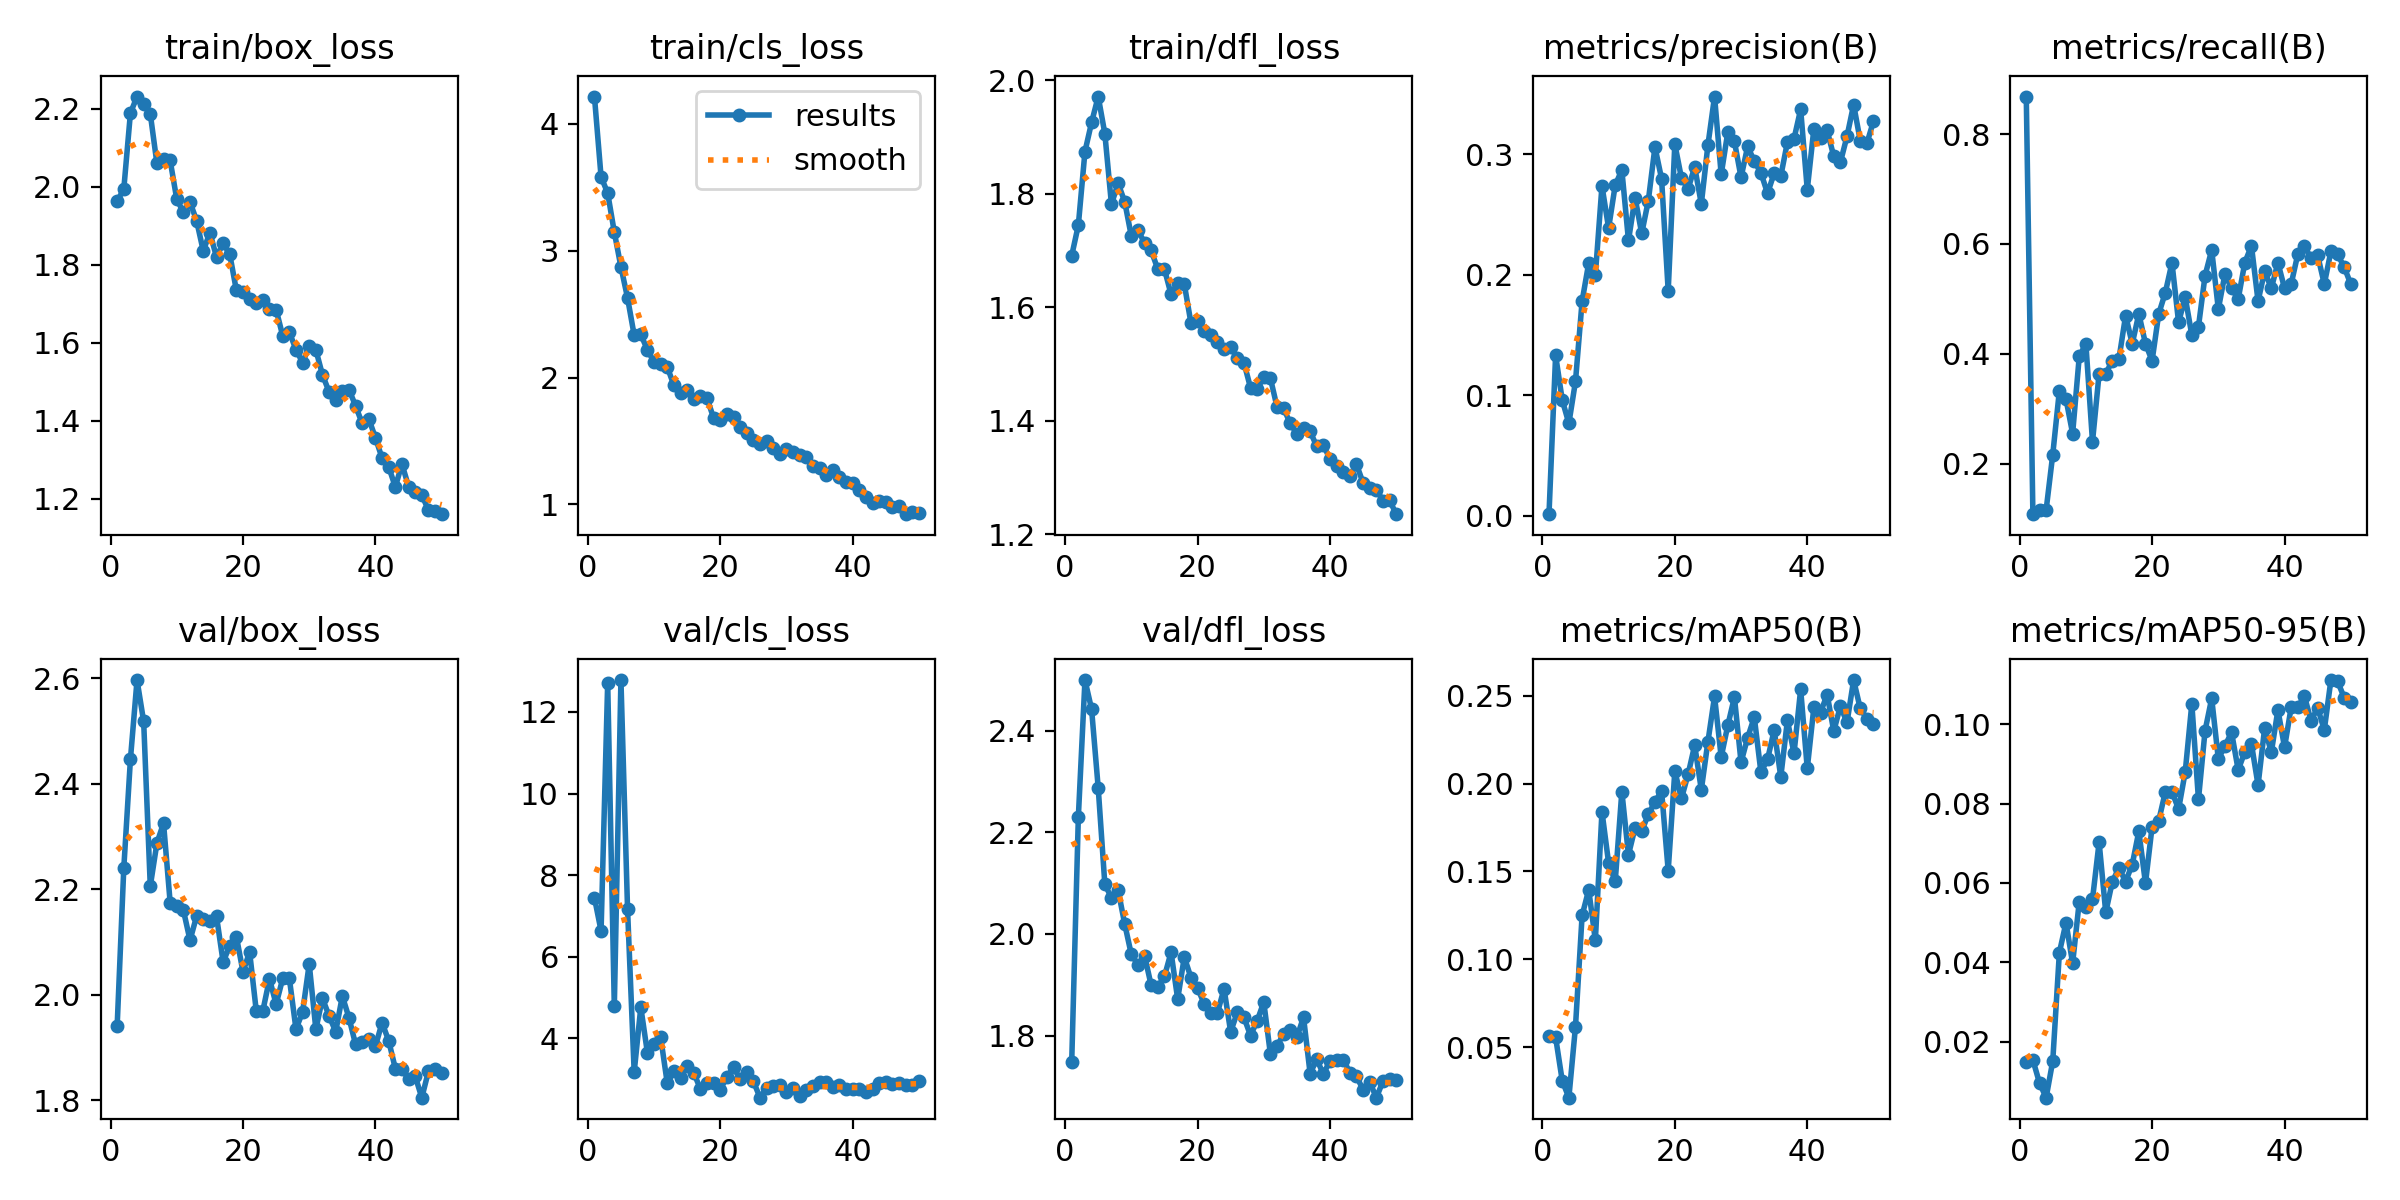

The file beside this chart, header and first rows:
epoch, time, train/box_loss, train/cls_loss, train/dfl_loss, metrics/precision(B), metrics/recall(B), metrics/mAP50(B), metrics/mAP50-95(B), val/box_loss, val/cls_loss, val/dfl_loss, lr/pg0, lr/pg1, lr/pg2
1, 347.3, 1.963, 4.214, 1.691, 0.00113, 0.8682, 0.05623, 0.01502, 1.941, 7.448, 1.749, 0.0006543, 0.0006543, 0.0006543
2, 695.6, 1.994, 3.581, 1.745, 0.1331, 0.1085, 0.05556, 0.01544, 2.24, 6.636, 2.23, 0.001295, 0.001295, 0.001295
3, 1061, 2.188, 3.454, 1.874, 0.09594, 0.1163, 0.03087, 0.00962, 2.446, 12.71, 2.5, 0.001909, 0.001909, 0.001909
4, 1455, 2.231, 3.146, 1.926, 0.07651, 0.1163, 0.02121, 0.00593, 2.597, 4.783, 2.443, 0.001881, 0.001881, 0.001881
5, 1883, 2.212, 2.872, 1.971, 0.1115, 0.217, 0.06165, 0.01517, 2.518, 12.78, 2.288, 0.001842, 0.001842, 0.001842
6, 2233, 2.187, 2.627, 1.906, 0.1781, 0.3333, 0.125, 0.04249, 2.206, 7.162, 2.098, 0.001802, 0.001802, 0.001802
7, 2777, 2.06, 2.333, 1.781, 0.2098, 0.3178, 0.1396, 0.05001, 2.287, 3.176, 2.071, 0.001762, 0.001762, 0.001762
8, 3143, 2.071, 2.34, 1.818, 0.1996, 0.2552, 0.1108, 0.03978, 2.325, 4.763, 2.087, 0.001723, 0.001723, 0.001723
9, 3615, 2.067, 2.218, 1.786, 0.2739, 0.3953, 0.1841, 0.0553, 2.175, 3.646, 2.02, 0.001683, 0.001683, 0.001683
10, 4146, 1.968, 2.122, 1.725, 0.2387, 0.4186, 0.1548, 0.05397, 2.168, 3.861, 1.96, 0.001644, 0.001644, 0.001644
11, 4535, 1.934, 2.108, 1.735, 0.2744, 0.2403, 0.1443, 0.0559, 2.16, 4.027, 1.94, 0.001604, 0.001604, 0.001604
12, 4920, 1.961, 2.083, 1.713, 0.2871, 0.3643, 0.1955, 0.07026, 2.103, 2.898, 1.957, 0.001564, 0.001564, 0.001564
13, 5300, 1.912, 1.938, 1.7, 0.2285, 0.3643, 0.1595, 0.05259, 2.149, 3.201, 1.899, 0.001525, 0.001525, 0.001525
14, 5681, 1.835, 1.882, 1.667, 0.264, 0.3876, 0.1749, 0.06037, 2.143, 3.033, 1.896, 0.001485, 0.001485, 0.001485
15, 6063, 1.882, 1.9, 1.667, 0.2343, 0.3914, 0.1729, 0.06379, 2.14, 3.314, 1.916, 0.001446, 0.001446, 0.001446
16, 6447, 1.819, 1.833, 1.623, 0.2616, 0.4697, 0.1826, 0.06036, 2.149, 3.159, 1.964, 0.001406, 0.001406, 0.001406
17, 6835, 1.855, 1.852, 1.643, 0.3061, 0.4186, 0.1896, 0.06463, 2.062, 2.759, 1.872, 0.001366, 0.001366, 0.001366
18, 7221, 1.827, 1.836, 1.641, 0.2797, 0.4729, 0.1959, 0.07303, 2.093, 2.896, 1.955, 0.001327, 0.001327, 0.001327
19, 7605, 1.734, 1.68, 1.572, 0.1866, 0.4186, 0.1504, 0.05991, 2.11, 2.913, 1.914, 0.001287, 0.001287, 0.001287
20, 7993, 1.73, 1.665, 1.576, 0.3086, 0.3876, 0.2071, 0.07419, 2.044, 2.748, 1.894, 0.001248, 0.001248, 0.001248
21, 8382, 1.712, 1.71, 1.558, 0.2803, 0.4729, 0.1916, 0.07569, 2.081, 3.054, 1.862, 0.001208, 0.001208, 0.001208
22, 8763, 1.701, 1.689, 1.551, 0.2713, 0.5116, 0.2052, 0.08294, 1.97, 3.297, 1.845, 0.001168, 0.001168, 0.001168
23, 9143, 1.71, 1.609, 1.538, 0.2896, 0.5659, 0.2219, 0.08296, 1.97, 2.999, 1.844, 0.001129, 0.001129, 0.001129
24, 9518, 1.687, 1.563, 1.526, 0.2589, 0.4576, 0.1965, 0.07859, 2.03, 3.18, 1.892, 0.001089, 0.001089, 0.001089
25, 9895, 1.685, 1.51, 1.529, 0.3078, 0.5033, 0.2239, 0.08794, 1.982, 2.95, 1.807, 0.00105, 0.00105, 0.00105
26, 10277, 1.617, 1.475, 1.51, 0.3481, 0.4341, 0.2496, 0.1051, 2.031, 2.548, 1.846, 0.00101, 0.00101, 0.00101
27, 10655, 1.627, 1.498, 1.502, 0.2833, 0.4496, 0.2151, 0.08105, 2.031, 2.775, 1.836, 0.0009704, 0.0009704, 0.0009704
28, 11026, 1.582, 1.443, 1.458, 0.3185, 0.5426, 0.2332, 0.09837, 1.935, 2.839, 1.8, 0.0009308, 0.0009308, 0.0009308
29, 11399, 1.549, 1.398, 1.455, 0.3107, 0.5891, 0.2492, 0.1065, 1.967, 2.86, 1.829, 0.0008912, 0.0008912, 0.0008912
30, 11770, 1.591, 1.433, 1.477, 0.281, 0.4816, 0.2121, 0.09122, 2.058, 2.694, 1.866, 0.0008516, 0.0008516, 0.0008516
31, 12141, 1.582, 1.413, 1.475, 0.3067, 0.5452, 0.2262, 0.09453, 1.935, 2.78, 1.764, 0.000812, 0.000812, 0.000812
32, 12516, 1.517, 1.388, 1.424, 0.2943, 0.5194, 0.2378, 0.09793, 1.993, 2.59, 1.779, 0.0007724, 0.0007724, 0.0007724
33, 12893, 1.474, 1.377, 1.422, 0.2848, 0.5, 0.2065, 0.08846, 1.96, 2.747, 1.803, 0.0007328, 0.0007328, 0.0007328
34, 13274, 1.454, 1.3, 1.395, 0.2676, 0.5659, 0.2138, 0.09301, 1.93, 2.836, 1.811, 0.0006932, 0.0006932, 0.0006932
35, 13654, 1.475, 1.286, 1.377, 0.2844, 0.5969, 0.2305, 0.09504, 1.997, 2.928, 1.796, 0.0006536, 0.0006536, 0.0006536
36, 14032, 1.48, 1.233, 1.387, 0.2819, 0.4961, 0.2039, 0.08464, 1.956, 2.935, 1.836, 0.000614, 0.000614, 0.000614
37, 14412, 1.438, 1.268, 1.381, 0.3102, 0.5507, 0.2359, 0.09909, 1.906, 2.808, 1.725, 0.0005744, 0.0005744, 0.0005744
38, 14783, 1.393, 1.213, 1.354, 0.313, 0.5194, 0.2173, 0.0929, 1.911, 2.864, 1.753, 0.0005348, 0.0005348, 0.0005348
39, 15157, 1.405, 1.179, 1.356, 0.3375, 0.5659, 0.2537, 0.1036, 1.916, 2.757, 1.724, 0.0004952, 0.0004952, 0.0004952
40, 15530, 1.356, 1.17, 1.333, 0.2707, 0.5194, 0.2086, 0.09417, 1.903, 2.754, 1.751, 0.0004556, 0.0004556, 0.0004556
41, 15904, 1.304, 1.117, 1.32, 0.3214, 0.5271, 0.2435, 0.1043, 1.947, 2.759, 1.752, 0.000416, 0.000416, 0.000416
42, 16290, 1.282, 1.058, 1.309, 0.3132, 0.5814, 0.2404, 0.1043, 1.913, 2.676, 1.753, 0.0003764, 0.0003764, 0.0003764
43, 16666, 1.23, 1.015, 1.303, 0.3199, 0.5969, 0.2507, 0.1071, 1.86, 2.755, 1.727, 0.0003368, 0.0003368, 0.0003368
44, 17036, 1.289, 1.023, 1.323, 0.2984, 0.5736, 0.2298, 0.1009, 1.859, 2.91, 1.719, 0.0002972, 0.0002972, 0.0002972
45, 17413, 1.231, 1.022, 1.29, 0.2934, 0.5795, 0.2441, 0.1041, 1.84, 2.921, 1.694, 0.0002576, 0.0002576, 0.0002576
46, 17785, 1.216, 0.9794, 1.282, 0.315, 0.5271, 0.2348, 0.09853, 1.846, 2.873, 1.708, 0.000218, 0.000218, 0.000218
47, 18161, 1.21, 0.9887, 1.278, 0.3413, 0.5865, 0.259, 0.1111, 1.805, 2.896, 1.678, 0.0001784, 0.0001784, 0.0001784
48, 18542, 1.171, 0.9233, 1.259, 0.3113, 0.5814, 0.2428, 0.1108, 1.855, 2.849, 1.71, 0.0001388, 0.0001388, 0.0001388
49, 18918, 1.167, 0.9395, 1.26, 0.3091, 0.5581, 0.2369, 0.1067, 1.858, 2.868, 1.715, 9.92e-05, 9.92e-05, 9.92e-05
50, 19300, 1.16, 0.9352, 1.235, 0.3277, 0.5271, 0.2339, 0.1055, 1.852, 2.946, 1.713, 5.96e-05, 5.96e-05, 5.96e-05
